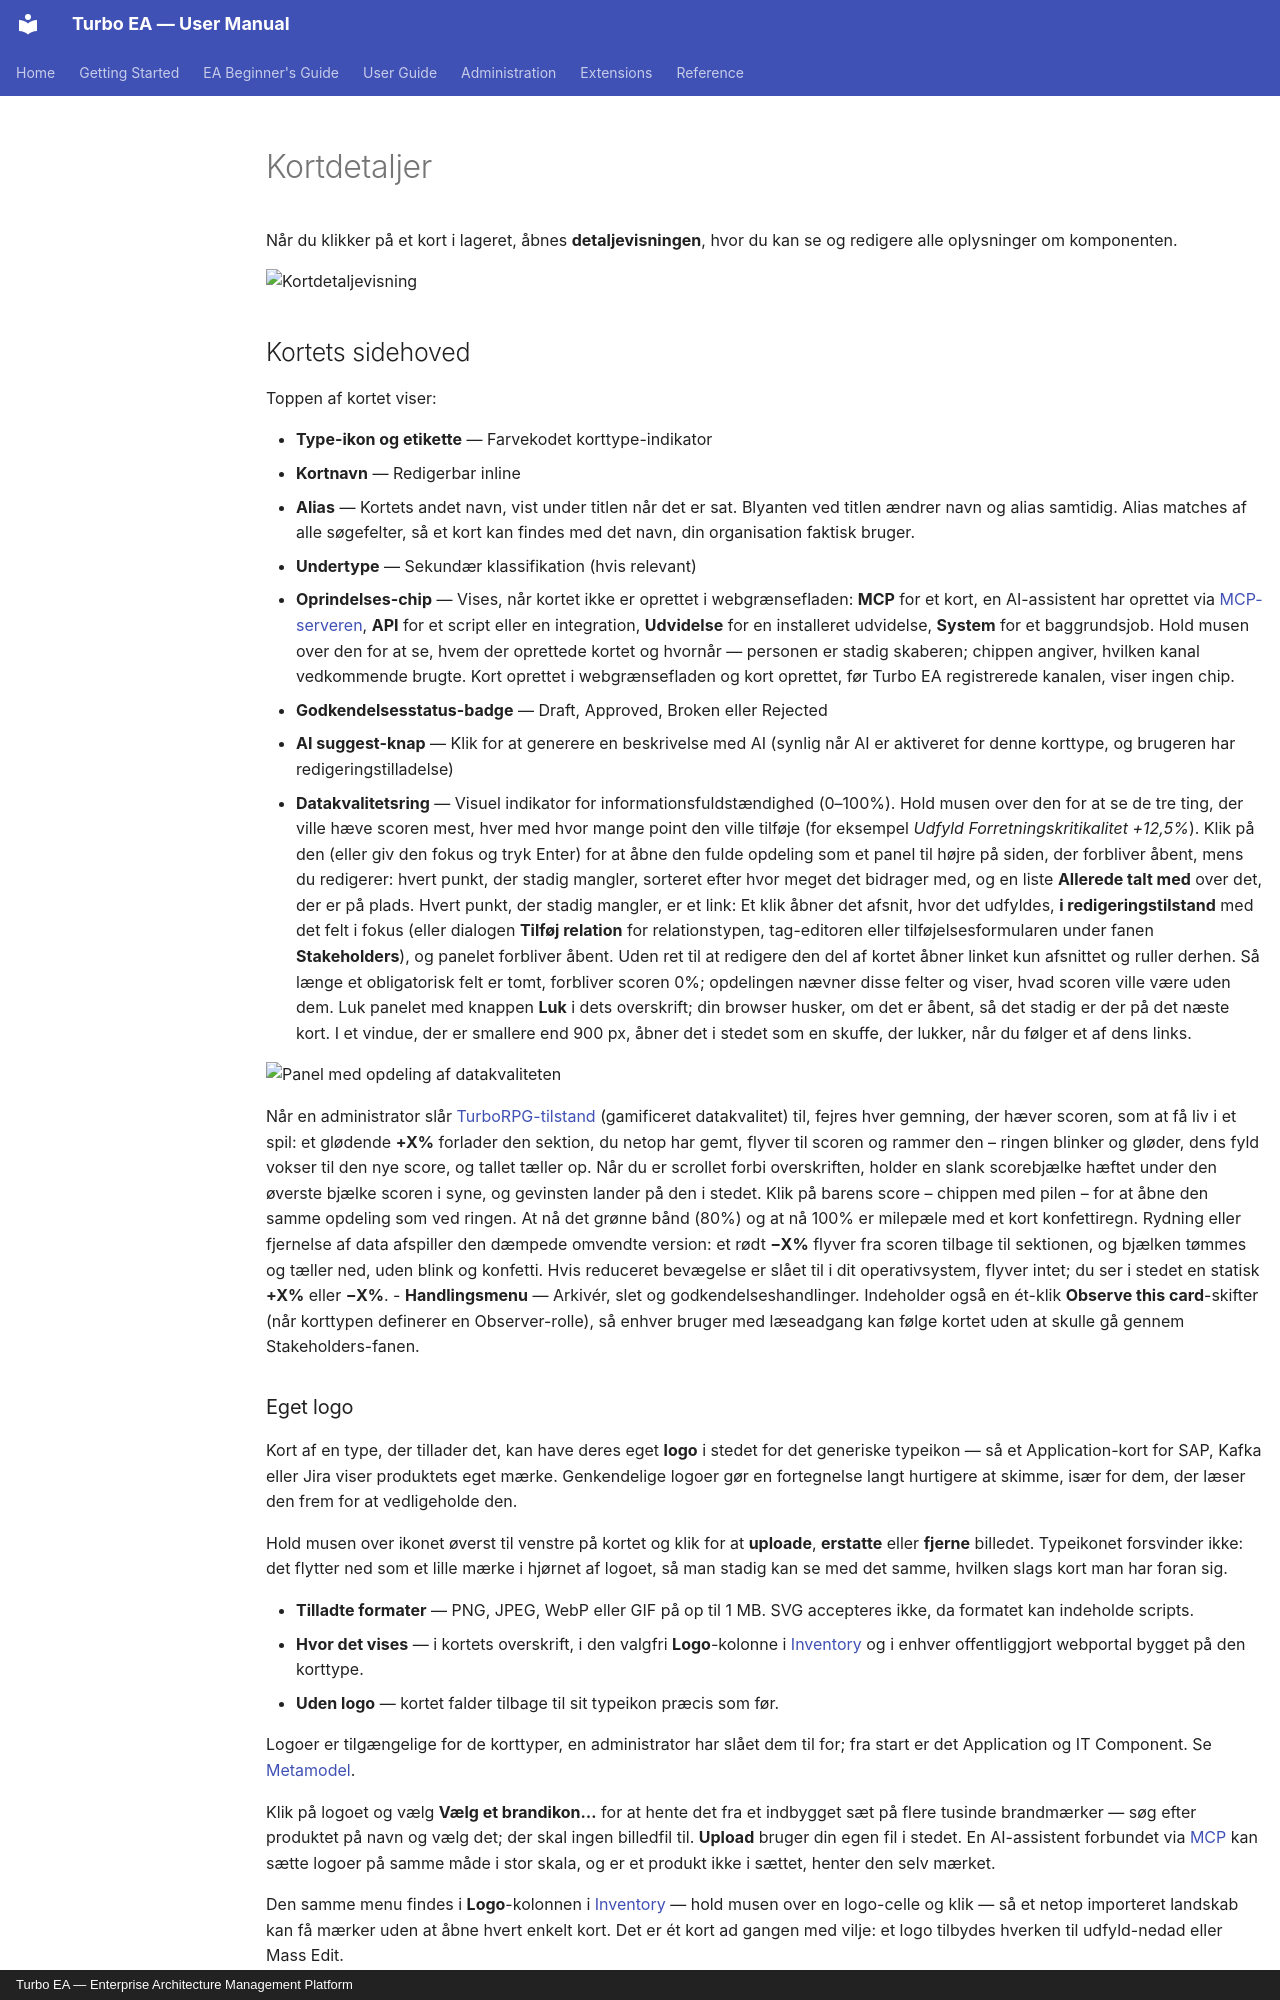

repository: vincentmakes/turbo-ea · page: guide/card-details.da/index.html · generator: mkdocs · copyright: Turbo EA — Enterprise Architecture Management Platform

# Kortdetaljer

Når du klikker på et kort i lageret, åbnes **detaljevisningen**, hvor du kan se og redigere alle oplysninger om komponenten.

![Kortdetaljevisning](../assets/img/da/04_card_detail.png)

## Kortets sidehoved

Toppen af kortet viser:

- **Type-ikon og etikette** — Farvekodet korttype-indikator
- **Kortnavn** — Redigerbar inline
- **Alias** — Kortets andet navn, vist under titlen når det er sat. Blyanten ved titlen ændrer navn og alias samtidig. Alias matches af alle søgefelter, så et kort kan findes med det navn, din organisation faktisk bruger.
- **Undertype** — Sekundær klassifikation (hvis relevant)
- **Oprindelses-chip** — Vises, når kortet ikke er oprettet i webgrænsefladen: **MCP** for et kort, en AI-assistent har oprettet via [MCP-serveren](../admin/mcp.md), **API** for et script eller en integration, **Udvidelse** for en installeret udvidelse, **System** for et baggrundsjob. Hold musen over den for at se, hvem der oprettede kortet og hvornår — personen er stadig skaberen; chippen angiver, hvilken kanal vedkommende brugte. Kort oprettet i webgrænsefladen og kort oprettet, før Turbo EA registrerede kanalen, viser ingen chip.
- **Godkendelsesstatus-badge** — Draft, Approved, Broken eller Rejected
- **AI suggest-knap** — Klik for at generere en beskrivelse med AI (synlig når AI er aktiveret for denne korttype, og brugeren har redigeringstilladelse)
- **Datakvalitetsring** — Visuel indikator for informationsfuldstændighed (0–100%). Hold musen over den for at se de tre ting, der ville hæve scoren mest, hver med hvor mange point den ville tilføje (for eksempel *Udfyld Forretningskritikalitet +12,5%*). Klik på den (eller giv den fokus og tryk Enter) for at åbne den fulde opdeling som et panel til højre på siden, der forbliver åbent, mens du redigerer: hvert punkt, der stadig mangler, sorteret efter hvor meget det bidrager med, og en liste **Allerede talt med** over det, der er på plads. Hvert punkt, der stadig mangler, er et link: Et klik åbner det afsnit, hvor det udfyldes, **i redigeringstilstand** med det felt i fokus (eller dialogen **Tilføj relation** for relationstypen, tag-editoren eller tilføjelsesformularen under fanen **Stakeholders**), og panelet forbliver åbent. Uden ret til at redigere den del af kortet åbner linket kun afsnittet og ruller derhen. Så længe et obligatorisk felt er tomt, forbliver scoren 0%; opdelingen nævner disse felter og viser, hvad scoren ville være uden dem. Luk panelet med knappen **Luk** i dets overskrift; din browser husker, om det er åbent, så det stadig er der på det næste kort. I et vindue, der er smallere end 900 px, åbner det i stedet som en skuffe, der lukker, når du følger et af dens links.

![Panel med opdeling af datakvaliteten](../assets/img/da/63_card_data_quality_breakdown.png)

Når en administrator slår [TurboRPG-tilstand](../admin/settings.md#turborpg-gamificeret-datakvalitet) (gamificeret datakvalitet) til, fejres hver gemning, der hæver scoren, som at få liv i et spil: et glødende **+X%** forlader den sektion, du netop har gemt, flyver til scoren og rammer den – ringen blinker og gløder, dens fyld vokser til den nye score, og tallet tæller op. Når du er scrollet forbi overskriften, holder en slank scorebjælke hæftet under den øverste bjælke scoren i syne, og gevinsten lander på den i stedet. Klik på barens score – chippen med pilen – for at åbne den samme opdeling som ved ringen. At nå det grønne bånd (80%) og at nå 100% er milepæle med et kort konfettiregn. Rydning eller fjernelse af data afspiller den dæmpede omvendte version: et rødt **−X%** flyver fra scoren tilbage til sektionen, og bjælken tømmes og tæller ned, uden blink og konfetti. Hvis reduceret bevægelse er slået til i dit operativsystem, flyver intet; du ser i stedet en statisk **+X%** eller **−X%**.
- **Handlingsmenu** — Arkivér, slet og godkendelseshandlinger. Indeholder også en ét-klik **Observe this card**-skifter (når korttypen definerer en Observer-rolle), så enhver bruger med læseadgang kan følge kortet uden at skulle gå gennem Stakeholders-fanen.
